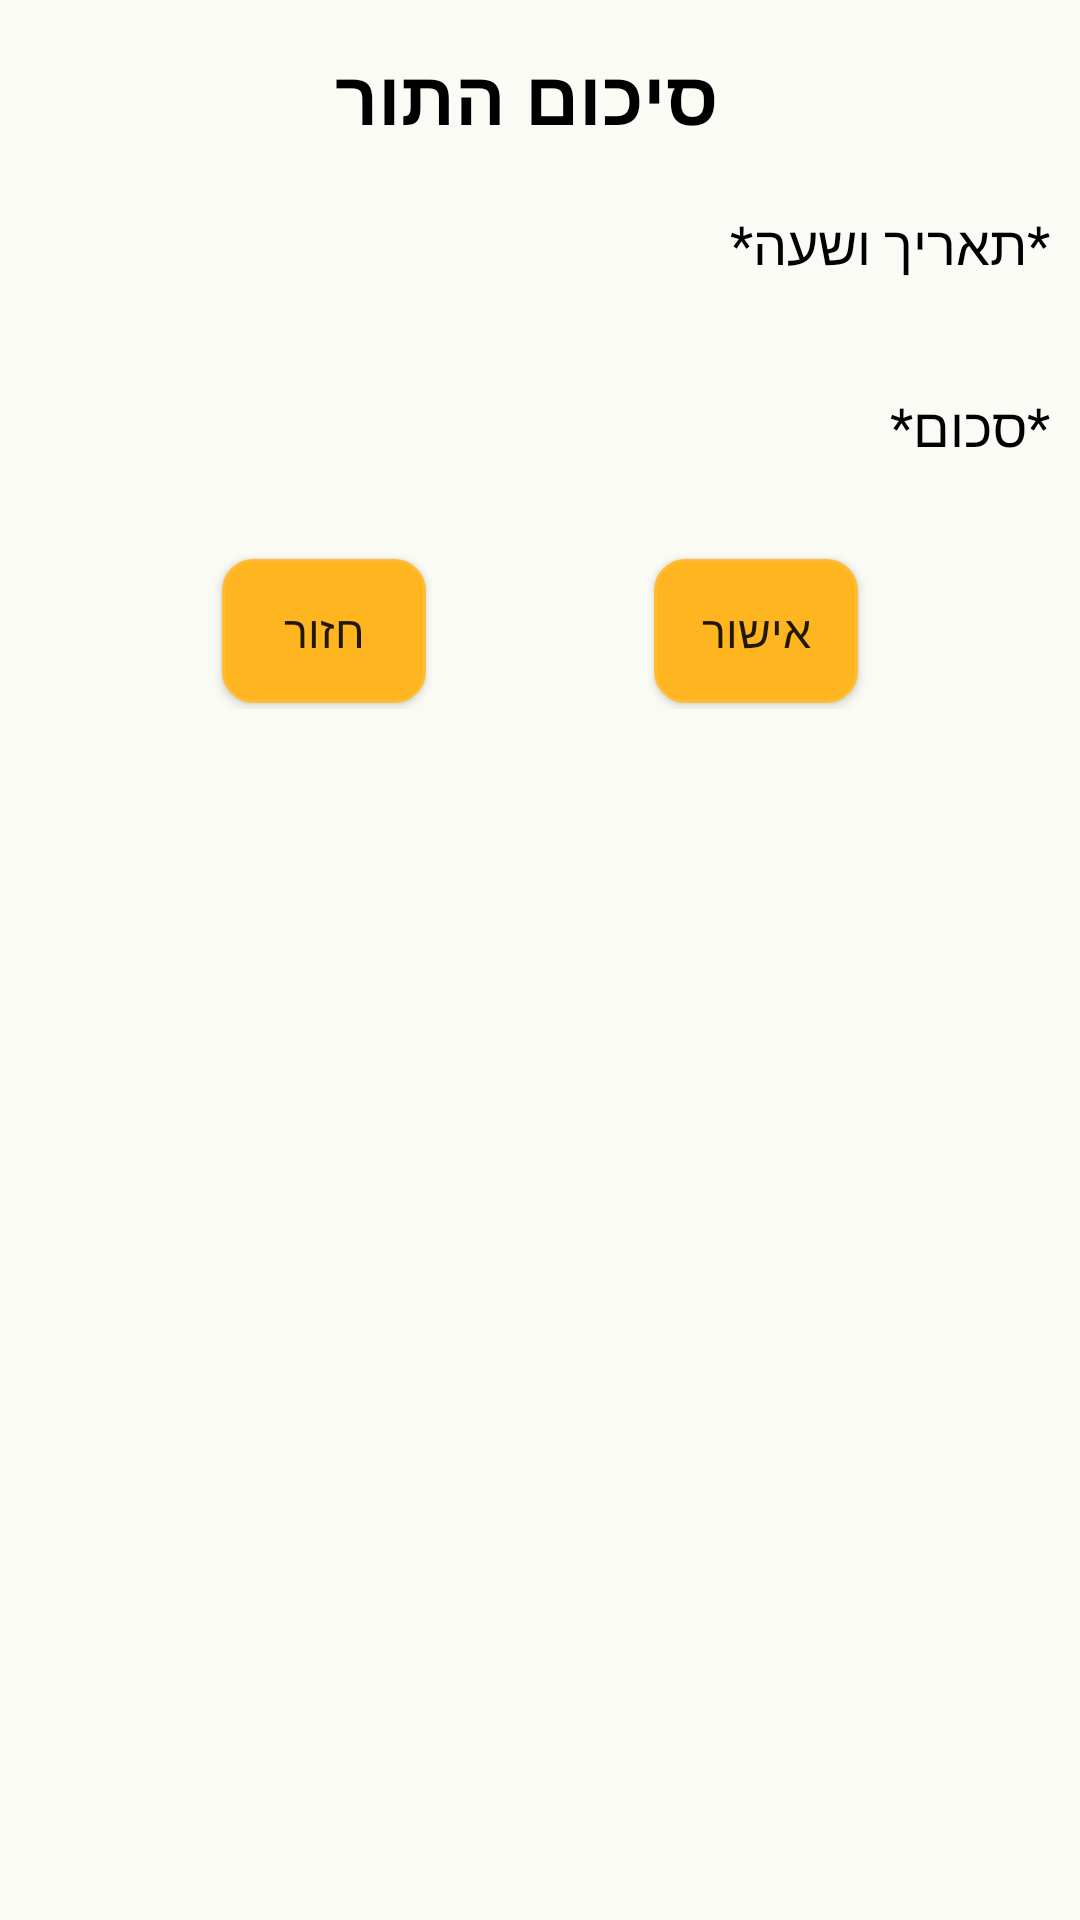

Write the Android layout XML for this screen, with the resource values it uses.
<!-- AndroidManifest.xml: application theme Theme.FinalProjectAndroid1 -->
<!-- res/layout/fragment_set_shop_appointment_step3.xml -->
<?xml version="1.0" encoding="utf-8"?>
<LinearLayout xmlns:android="http://schemas.android.com/apk/res/android"
    xmlns:tools="http://schemas.android.com/tools"
    android:layout_width="match_parent"
    android:layout_height="match_parent"
    android:background="@color/appBackground"
    android:orientation="vertical"
    tools:context=".fragments.myAppointments.SetShopAppointmentStep3" >

    <TextView
        android:id="@+id/textView29"
        android:layout_width="match_parent"
        android:layout_height="wrap_content"
        android:text="סיכום התור"
        style="@style/textViews"
        android:textStyle="bold"
        android:textSize="25sp"
        android:gravity="center"
        />

    <ScrollView
        android:layout_width="match_parent"
        android:layout_height="match_parent" >

        <LinearLayout
            android:layout_width="match_parent"
            android:layout_height="wrap_content"
            android:orientation="vertical">

            <LinearLayout
                android:layout_width="match_parent"
                android:layout_height="wrap_content"
                android:orientation="vertical">

                <TextView
                    android:id="@+id/dateAndTimeStep3"
                    android:layout_width="match_parent"
                    android:layout_height="wrap_content"
                    style="@style/textViews"
                    android:text="*תאריך ושעה*" />
            </LinearLayout>

            <LinearLayout
                android:id="@+id/appointsListLayoutStep3"
                android:layout_width="match_parent"
                android:layout_height="wrap_content"
                android:orientation="vertical"
                android:layout_margin="8dp">
               

            </LinearLayout>

            <TextView
                android:id="@+id/sumPriceStep3"
                android:layout_width="match_parent"
                android:layout_height="wrap_content"
                style="@style/textViews"
                android:layout_marginBottom="30dp"
                android:text="*סכום*" />

            <LinearLayout
                android:layout_width="match_parent"
                android:layout_height="match_parent"
                android:gravity="center"
                android:orientation="horizontal">
                <Space
                    android:layout_width="match_parent"
                    android:layout_height="match_parent"
                    android:layout_weight="1"

                    />

                <Button
                    android:id="@+id/backButtonStep3"
                    android:layout_width="match_parent"
                    android:layout_height="wrap_content"
                    style="@style/inputButtons"
                    android:layout_weight="1"
                    android:background="@drawable/update_activity_input_buttons"
                    android:text="חזור" />
                <Space
                    android:layout_width="match_parent"
                    android:layout_height="match_parent"
                    android:layout_weight="1"

                    />


                <Button
                    android:id="@+id/confirmAppointmentStep3"
                    android:layout_width="match_parent"
                    android:layout_height="wrap_content"
                    style="@style/inputButtons"
                    android:layout_weight="1"
                    android:background="@drawable/update_activity_input_buttons"
                    android:text="אישור" />
                <Space
                    android:layout_width="match_parent"
                    android:layout_height="match_parent"
                    android:layout_weight="1"

                    />
            </LinearLayout>

        </LinearLayout>
    </ScrollView>
</LinearLayout>
<!-- resources referenced by this layout -->
<resources>
  <color name="appBackground">#FBFBF5</color>
  <!-- drawable update_activity_input_buttons (drawable) -->
  <?xml version="1.0" encoding="utf-8"?>
  <selector xmlns:android="http://schemas.android.com/apk/res/android">
      <item android:state_enabled="true">
          <shape android:shape="rectangle">
              <solid android:color="#FFB520"/>
              <stroke android:color="@android:color/holo_orange_light" android:width="1dp"/>
              <corners android:radius="10dp"/>
          </shape>
          <shape>
              <solid android:color="#000000"/>
          </shape>
      </item>
  
      <item android:state_enabled="false">
          <shape android:shape="rectangle">
              <solid android:color="#FBDC9E"/>
              <stroke android:color="#FFB520" android:width="1dp"/>
              <corners android:radius="10dp"/>
          </shape>
          <shape>
              <solid android:color="#000000"/>
          </shape>
      </item>
  
  </selector>
  <style name="inputButtons">
          <item name="android:textSize">15sp</item>
          <item name="android:layout_gravity">center</item>
          <item name="android:padding">10dp</item>
          <item name="android:layout_margin">2dp</item>
  
      </style>
  <style name="textViews">
          <item name="android:layout_marginRight">10dp</item>
          <item name="android:layout_marginTop">15dp</item>
          <item name="android:layout_marginBottom">5dp</item>
          <item name="itemTextAppearanceActiveBoldEnabled">true</item>
          <item name="android:textSize">18sp</item>
          <item name="android:textColor">#000000</item>
  
      </style>
  <style name="Theme.FinalProjectAndroid1" parent="Base.Theme.FinalProjectAndroid1" />
  <style name="Base.Theme.FinalProjectAndroid1" parent="Theme.AppCompat.DayNight.NoActionBar">
          
          
      </style>
</resources>
